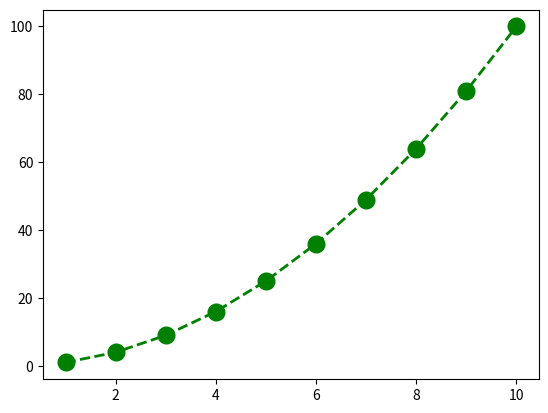

The script that saved this image:
import matplotlib.pyplot as plt

x = [1, 2, 3, 4, 5, 6, 7, 8, 9, 10]
y = [1, 4, 9, 16, 25, 36, 49, 64, 81, 100]
plt.plot(x, y, color='green', marker='o', linestyle='dashed', linewidth=2, markersize=12)
plt.show()